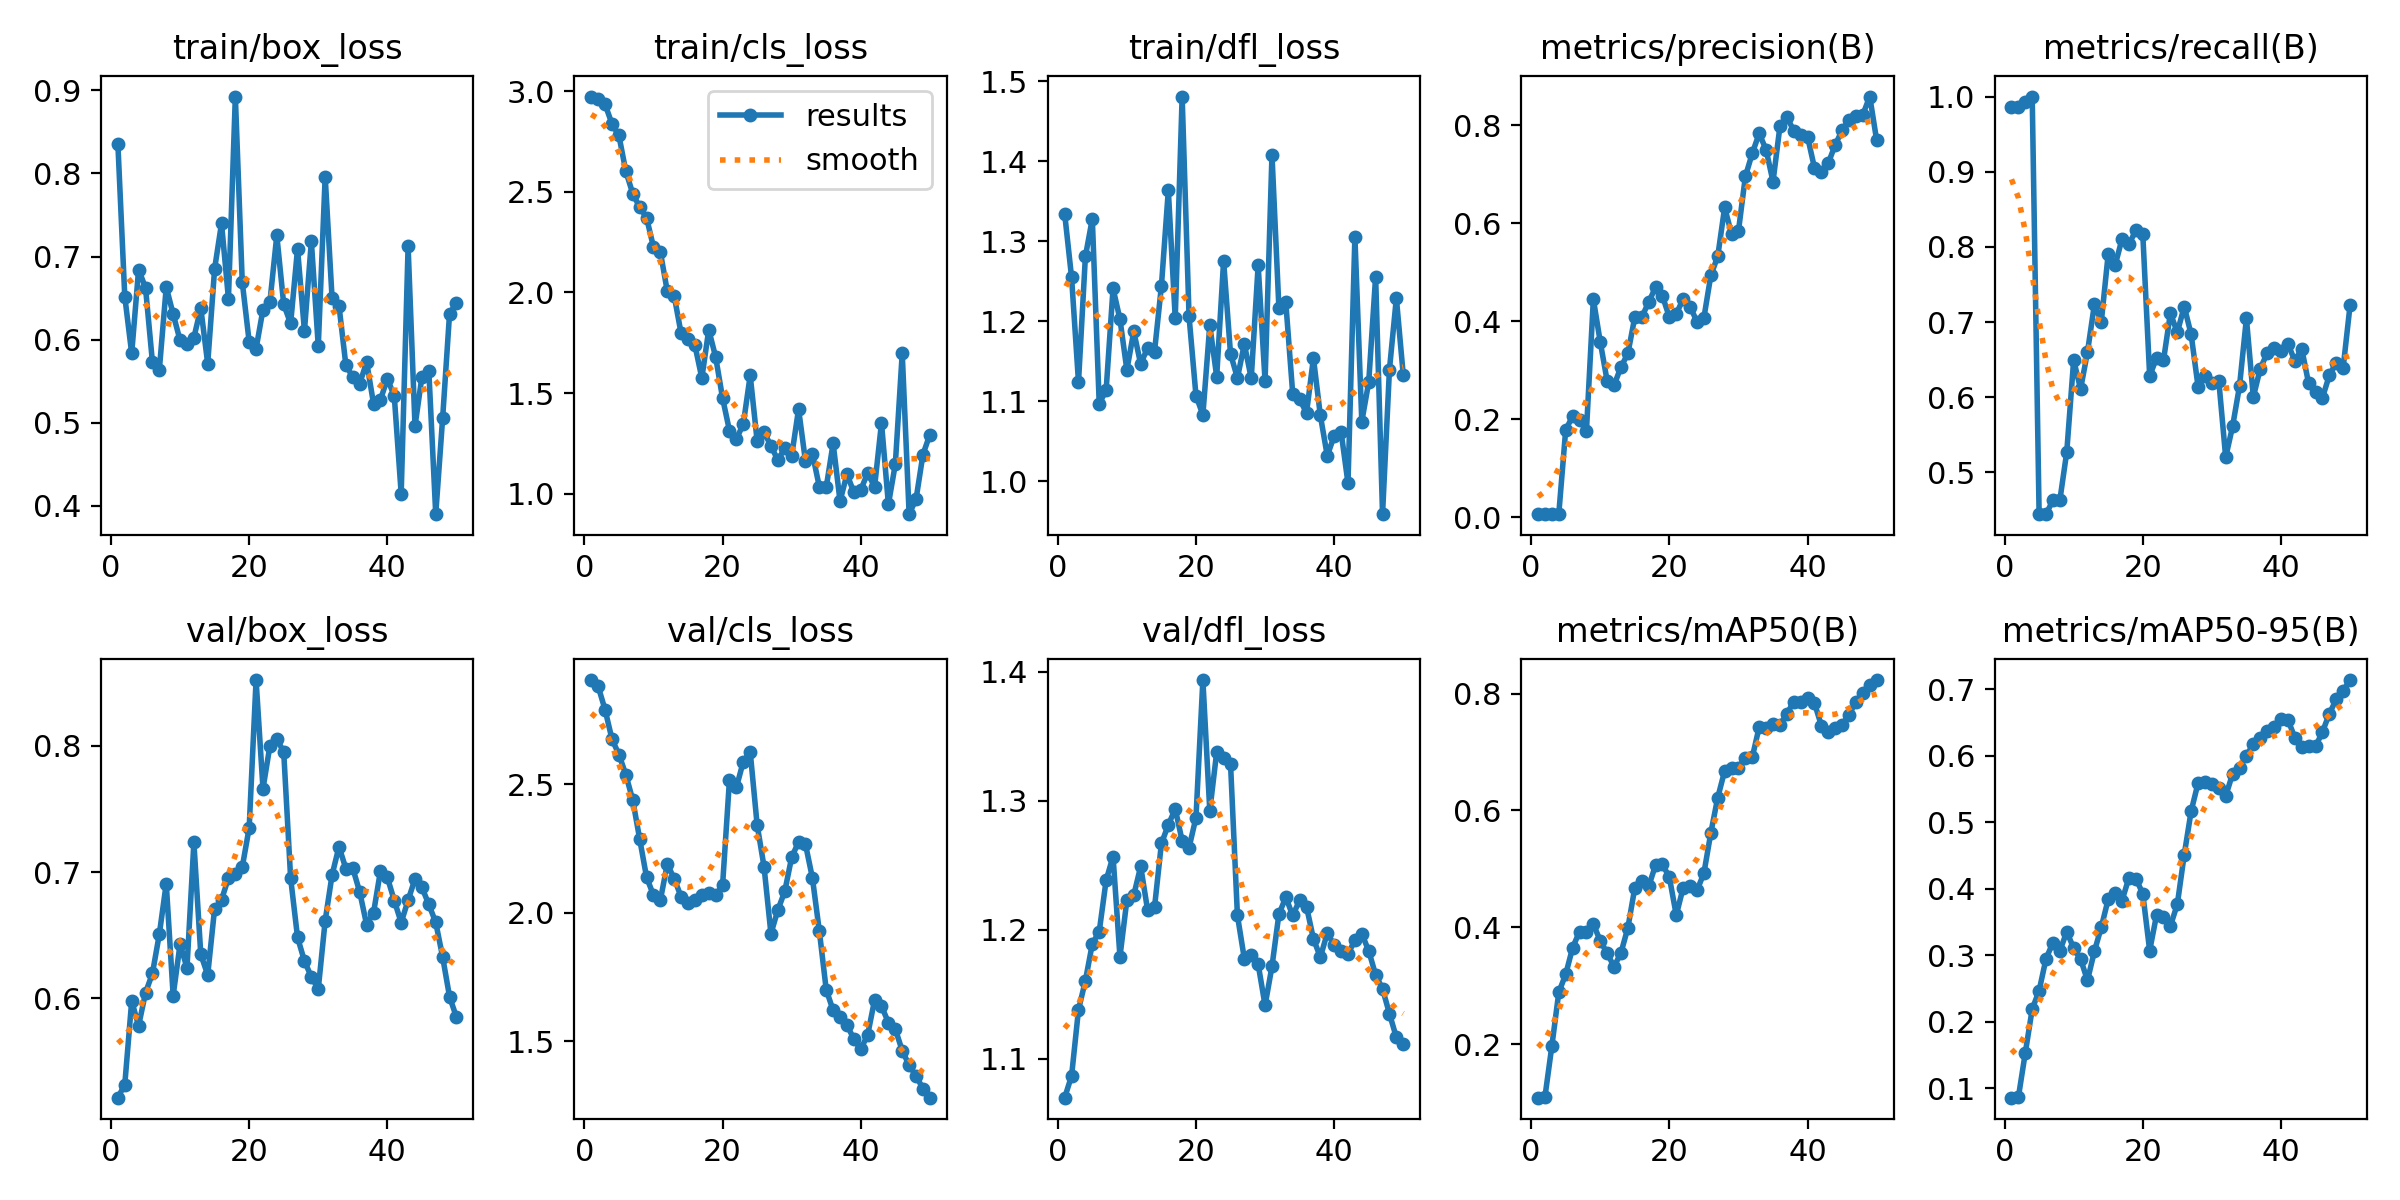

The file beside this chart, header and first rows:
epoch, time, train/box_loss, train/cls_loss, train/dfl_loss, metrics/precision(B), metrics/recall(B), metrics/mAP50(B), metrics/mAP50-95(B), val/box_loss, val/cls_loss, val/dfl_loss, lr/pg0, lr/pg1, lr/pg2
1, 6.152, 0.8357, 2.974, 1.334, 0.00662, 0.9859, 0.1081, 0.08577, 0.5215, 2.907, 1.07, 5.001e-05, 5.001e-05, 5.001e-05
2, 8.14, 0.6518, 2.964, 1.255, 0.00664, 0.9859, 0.11, 0.08655, 0.5319, 2.882, 1.087, 0.0001144, 0.0001144, 0.0001144
3, 10.96, 0.5835, 2.935, 1.124, 0.00685, 0.993, 0.197, 0.1531, 0.5979, 2.791, 1.138, 0.0001761, 0.0001761, 0.0001761
4, 12.83, 0.6844, 2.838, 1.281, 0.00759, 1, 0.2887, 0.2189, 0.5784, 2.676, 1.16, 0.0002352, 0.0002352, 0.0002352
5, 14.57, 0.6624, 2.78, 1.328, 0.1789, 0.4444, 0.3194, 0.2465, 0.6045, 2.617, 1.189, 0.0002916, 0.0002916, 0.0002916
6, 16.34, 0.573, 2.602, 1.097, 0.2059, 0.4444, 0.3651, 0.2947, 0.6198, 2.538, 1.198, 0.0003455, 0.0003455, 0.0003455
7, 18.1, 0.5637, 2.492, 1.114, 0.198, 0.463, 0.3925, 0.3188, 0.6509, 2.44, 1.238, 0.0003966, 0.0003966, 0.0003966
8, 19.81, 0.6633, 2.424, 1.241, 0.1766, 0.463, 0.3911, 0.3065, 0.6909, 2.288, 1.257, 0.0004451, 0.0004451, 0.0004451
9, 22.35, 0.6308, 2.372, 1.202, 0.445, 0.5271, 0.4051, 0.3351, 0.6023, 2.139, 1.179, 0.000491, 0.000491, 0.000491
10, 24.06, 0.5992, 2.226, 1.139, 0.3576, 0.6495, 0.3769, 0.3106, 0.6429, 2.069, 1.223, 0.0005343, 0.0005343, 0.0005343
11, 25.79, 0.5951, 2.201, 1.187, 0.2781, 0.6109, 0.3553, 0.2941, 0.6243, 2.05, 1.227, 0.0005749, 0.0005749, 0.0005749
12, 27.54, 0.6025, 2.006, 1.146, 0.2697, 0.6602, 0.3325, 0.2621, 0.7234, 2.189, 1.249, 0.0006128, 0.0006128, 0.0006128
13, 29.25, 0.638, 1.983, 1.167, 0.3067, 0.7235, 0.3563, 0.3058, 0.6348, 2.133, 1.215, 0.0006482, 0.0006482, 0.0006482
14, 30.97, 0.5712, 1.796, 1.162, 0.3344, 0.7006, 0.3993, 0.3421, 0.6186, 2.062, 1.217, 0.0006809, 0.0006809, 0.0006809
15, 32.7, 0.6853, 1.768, 1.244, 0.4084, 0.7907, 0.4676, 0.384, 0.6711, 2.039, 1.267, 0.0007109, 0.0007109, 0.0007109
16, 34.56, 0.7398, 1.737, 1.364, 0.4078, 0.7754, 0.4794, 0.3939, 0.678, 2.048, 1.281, 0.0007383, 0.0007383, 0.0007383
17, 36.29, 0.6494, 1.575, 1.204, 0.439, 0.8106, 0.4698, 0.3821, 0.6953, 2.069, 1.294, 0.0007631, 0.0007631, 0.0007631
18, 38, 0.8925, 1.814, 1.481, 0.4689, 0.8035, 0.5064, 0.4165, 0.6987, 2.076, 1.269, 0.0007852, 0.0007852, 0.0007852
19, 39.72, 0.6693, 1.679, 1.206, 0.4513, 0.8221, 0.5077, 0.415, 0.7039, 2.068, 1.264, 0.0008047, 0.0008047, 0.0008047
20, 41.43, 0.5975, 1.475, 1.107, 0.4083, 0.8177, 0.4856, 0.3927, 0.7349, 2.107, 1.287, 0.0008215, 0.0008215, 0.0008215
21, 43.22, 0.5892, 1.313, 1.083, 0.4152, 0.6281, 0.4207, 0.3068, 0.8519, 2.518, 1.393, 0.0008357, 0.0008357, 0.0008357
22, 44.92, 0.6363, 1.271, 1.195, 0.4452, 0.6526, 0.468, 0.3607, 0.766, 2.488, 1.292, 0.0008473, 0.0008473, 0.0008473
23, 46.61, 0.6453, 1.346, 1.131, 0.4299, 0.6492, 0.4701, 0.3574, 0.7997, 2.589, 1.338, 0.0008562, 0.0008562, 0.0008562
24, 48.49, 0.7254, 1.588, 1.275, 0.3988, 0.7118, 0.4632, 0.3439, 0.8053, 2.627, 1.333, 0.0008625, 0.0008625, 0.0008625
25, 50.14, 0.6424, 1.263, 1.159, 0.4071, 0.6862, 0.4926, 0.3765, 0.7949, 2.343, 1.329, 0.0008661, 0.0008661, 0.0008661
26, 51.83, 0.6195, 1.305, 1.129, 0.4934, 0.7207, 0.5617, 0.4509, 0.6953, 2.18, 1.211, 0.0008418, 0.0008418, 0.0008418
27, 53.57, 0.7092, 1.238, 1.171, 0.5322, 0.6836, 0.622, 0.5165, 0.6483, 1.918, 1.177, 0.0008088, 0.0008088, 0.0008088
28, 55.27, 0.6107, 1.166, 1.129, 0.632, 0.6143, 0.6677, 0.5586, 0.6296, 2.011, 1.18, 0.0007758, 0.0007758, 0.0007758
29, 56.95, 0.7184, 1.226, 1.27, 0.5776, 0.6283, 0.6733, 0.5596, 0.6171, 2.084, 1.173, 0.0007428, 0.0007428, 0.0007428
30, 58.69, 0.5922, 1.187, 1.125, 0.5842, 0.6195, 0.6736, 0.5568, 0.6075, 2.216, 1.141, 0.0007098, 0.0007098, 0.0007098
31, 60.39, 0.7961, 1.42, 1.408, 0.6951, 0.6221, 0.6899, 0.5519, 0.6615, 2.276, 1.172, 0.0006768, 0.0006768, 0.0006768
32, 62.28, 0.6497, 1.16, 1.217, 0.7424, 0.5201, 0.6912, 0.5392, 0.6978, 2.267, 1.212, 0.0006438, 0.0006438, 0.0006438
33, 63.97, 0.6407, 1.198, 1.223, 0.7828, 0.5613, 0.743, 0.5726, 0.72, 2.136, 1.225, 0.0006108, 0.0006108, 0.0006108
34, 65.65, 0.569, 1.035, 1.109, 0.7494, 0.6147, 0.7407, 0.581, 0.7026, 1.93, 1.211, 0.0005778, 0.0005778, 0.0005778
35, 67.38, 0.5553, 1.031, 1.102, 0.6845, 0.705, 0.7475, 0.6, 0.7029, 1.7, 1.223, 0.0005448, 0.0005448, 0.0005448
36, 69.09, 0.5473, 1.25, 1.085, 0.7971, 0.6002, 0.7461, 0.6173, 0.6842, 1.619, 1.218, 0.0005118, 0.0005118, 0.0005118
37, 70.75, 0.5731, 0.9623, 1.154, 0.8164, 0.638, 0.7658, 0.6258, 0.6583, 1.593, 1.193, 0.0004788, 0.0004788, 0.0004788
38, 72.4, 0.5229, 1.097, 1.082, 0.7885, 0.6587, 0.7861, 0.6375, 0.6678, 1.563, 1.179, 0.0004458, 0.0004458, 0.0004458
39, 74.09, 0.5277, 1.006, 1.032, 0.7798, 0.6649, 0.7853, 0.6435, 0.7009, 1.507, 1.197, 0.0004127, 0.0004127, 0.0004127
40, 75.99, 0.5531, 1.019, 1.056, 0.7761, 0.6617, 0.7926, 0.6553, 0.6957, 1.468, 1.188, 0.0003797, 0.0003797, 0.0003797
41, 80.84, 0.5321, 1.102, 1.062, 0.7125, 0.6714, 0.7838, 0.654, 0.6774, 1.524, 1.184, 0.0003467, 0.0003467, 0.0003467
42, 82.5, 0.4149, 1.034, 0.9975, 0.7046, 0.6484, 0.7454, 0.6271, 0.6601, 1.66, 1.181, 0.0003137, 0.0003137, 0.0003137
43, 84.22, 0.7121, 1.352, 1.306, 0.7224, 0.6648, 0.7349, 0.6126, 0.6777, 1.636, 1.192, 0.0002807, 0.0002807, 0.0002807
44, 85.9, 0.4961, 0.9468, 1.075, 0.7596, 0.6185, 0.7418, 0.6138, 0.6946, 1.572, 1.197, 0.0002477, 0.0002477, 0.0002477
45, 87.61, 0.5554, 1.146, 1.124, 0.7892, 0.6069, 0.7471, 0.6137, 0.6879, 1.547, 1.184, 0.0002147, 0.0002147, 0.0002147
46, 89.29, 0.5624, 1.697, 1.256, 0.8111, 0.5993, 0.7639, 0.6354, 0.6743, 1.462, 1.165, 0.0001817, 0.0001817, 0.0001817
47, 90.99, 0.3901, 0.8978, 0.9587, 0.8183, 0.6291, 0.7864, 0.663, 0.6602, 1.406, 1.154, 0.0001487, 0.0001487, 0.0001487
48, 92.7, 0.5058, 0.9726, 1.14, 0.8212, 0.6461, 0.8014, 0.6845, 0.6328, 1.364, 1.135, 0.0001157, 0.0001157, 0.0001157
49, 94.6, 0.6314, 1.194, 1.229, 0.858, 0.6394, 0.8157, 0.6977, 0.6014, 1.315, 1.116, 8.26832e-05, 8.26832e-05, 8.26832e-05
50, 96.31, 0.6442, 1.294, 1.133, 0.7687, 0.7224, 0.8234, 0.7136, 0.5852, 1.279, 1.111, 4.96766e-05, 4.96766e-05, 4.96766e-05
